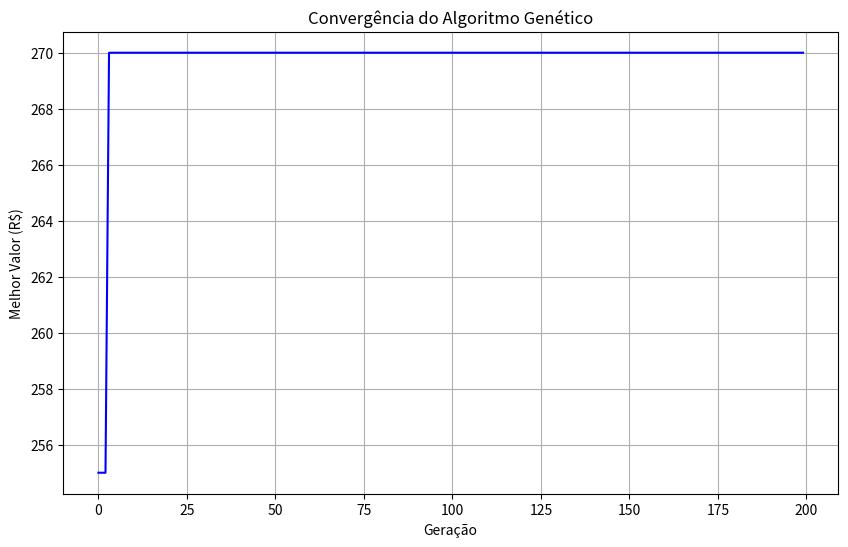

The script that saved this image:
# ALTERAÇÃO NA CRIAÇÃO DE NOVA GERAÇÃO

# Número de cruzamentos é dado por 0,8 * tamanho da população dividido por 2
# Um mesmo pai pode ser selecionado para cruzar mais de uma vez em uma geração
# Portanto, podem sobrar mais de 10 pais não selecionados para cruzamento em uma geração
# Todos eles são mantidos para a geração seguinte, juntamente aos novos filhos gerados
# A nova população cresce rapidamente

import random
import matplotlib.pyplot as plt

itens = [
    {'nome': 'A', 'peso': 2, 'valor': 40},
    {'nome': 'B', 'peso': 3, 'valor': 50},
    {'nome': 'C', 'peso': 4, 'valor': 65},
    {'nome': 'D', 'peso': 5, 'valor': 80},
    {'nome': 'E', 'peso': 7, 'valor': 110},
    {'nome': 'F', 'peso': 1, 'valor': 15},
    {'nome': 'G', 'peso': 6, 'valor': 90},
    {'nome': 'H', 'peso': 4.5, 'valor': 70},
    {'nome': 'I', 'peso': 3.5, 'valor': 60},
    {'nome': 'J', 'peso': 2.5, 'valor': 55}
]

CAPACIDADE = 15 
TAMANHO_POPULACAO = 50
NUM_GERACOES = 200
TAXA_CRUZAMENTO = 0.8
TAXA_MUTACAO = 0.05
NUM_PARES_CRUZAMENTO = int((TAMANHO_POPULACAO * TAXA_CRUZAMENTO) / 2)  # 20 pares

# criar um indivíduo viável (peso <= 15kg)
def criar_individuo_viavel():
    while True:
        individuo = [random.randint(0, 1) for _ in range(len(itens))] # seleciona um valor binário (0 ou 1) para representar a quantidade de dado item na solução
        peso = calcular_peso(individuo) # calcula o peso para garantir que é menor ou igual a 15kg
        if peso <= CAPACIDADE:
            return individuo # só retorna o indivíduo criado se ele for factível

# calcular o peso de um indivíduo
def calcular_peso(individuo):
    return sum(itens[i]['peso'] for i in range(len(individuo)) if individuo[i] == 1)

# calcular o valor de um indivíduo
def calcular_valor(individuo):
    peso = calcular_peso(individuo)
    if peso > CAPACIDADE:
        return 0
    return sum(itens[i]['valor'] for i in range(len(individuo)) if individuo[i] == 1)

# seleção por roleta
def selecao_roleta(populacao, valores):
    total_valor = sum(valores)
    probabilidades = [v/total_valor for v in valores]
    return random.choices(populacao, weights=probabilidades, k=2)

# crossover de 1 ou 2 pontos
def crossover(pai1, pai2):
    # sorteia duas posições X e Y (0 a 9, podendo ser iguais)
    X = random.randint(0, 9)
    Y = random.randint(0, 9)
    
    # cria os filhos como cópias dos pais
    filho1 = pai1.copy()
    filho2 = pai2.copy()
    
    # troca o gene na posição X
    filho1[X], filho2[X] = filho2[X], filho1[X]
    
    # se X for diferente de Y, troca o gene na posição Y
    if X != Y:
        filho1[Y], filho2[Y] = filho2[Y], filho1[Y]
    
    # garante que os filhos são viáveis e refaz o cruzamento caso algum ultrapasse o peso máximo
    while calcular_peso(filho1) > CAPACIDADE or calcular_peso(filho2) > CAPACIDADE:
        X = random.randint(0, 9)
        Y = random.randint(0, 9)
        
        filho1 = pai1.copy()
        filho2 = pai2.copy()
        
        filho1[X], filho2[X] = filho2[X], filho1[X]
        
        if X != Y:
            filho1[Y], filho2[Y] = filho2[Y], filho1[Y]
    
    return filho1, filho2

# mutação
def mutacao(individuo):
    if random.random() <= TAXA_MUTACAO:
        # escolhe qual filho sofrerá mutação (0 ou 1)
        filho_mutado = individuo.copy()
        
        # sorteia o gene a ser mutado
        gene = random.randint(0, len(filho_mutado)-1)
        
        # inverte o valor do gene
        filho_mutado[gene] = 1 - filho_mutado[gene]
        
        # verifica se a mutação resultou em um indivíduo viável
        if calcular_peso(filho_mutado) <= CAPACIDADE:
            return filho_mutado
    
    return individuo

# algoritmo genético
def algoritmo_genetico():
    # criação da população inicial (50 indivíduos factíveis)
    populacao = [criar_individuo_viavel() for _ in range(TAMANHO_POPULACAO)]
    melhor_historico = []
    melhor_global = None
    melhor_valor_global = -1
    
    for geracao in range(NUM_GERACOES):
        # calcula o valor de cada indivíduo
        valores = [calcular_valor(ind) for ind in populacao]
        
        # identifica o melhor da geração atual
        melhor_valor = max(valores)
        melhor_idx = valores.index(melhor_valor)
        melhor_individuo = populacao[melhor_idx]
        
        # atualiza o melhor global
        if melhor_valor > melhor_valor_global:
            melhor_valor_global = melhor_valor
            melhor_global = melhor_individuo
        
        # armazena o histórico do melhor valor
        melhor_historico.append(melhor_valor)
        
        # imprime informações da geração atual
        print(f"\nGeração {geracao + 1}:")
        print(f"Tamanho da população: {len(populacao)}")
        #print(f"Melhor indivíduo: {melhor_individuo}")
        #print(f"Valor: R${melhor_valor}")
        #print(f"Peso: {calcular_peso(melhor_individuo)} kg")
        #print(f"Itens: {[itens[i]['nome'] for i in range(len(melhor_individuo)) if melhor_individuo[i] == 1]}")
        
        # cálculo dinâmico do número de pares para cruzamento
        num_pares = int(len(populacao) * TAXA_CRUZAMENTO) // 2
        # seleção dos pais para cruzamento (20 pares)
        nova_populacao = []
        pais_selecionados = []
        
        for _ in range(num_pares):
            # seleciona dois pais por roleta
            pai1, pai2 = selecao_roleta(populacao, valores)
            pais_selecionados.extend([pai1, pai2])
            
            # cruzamento (gera dois filhos)
            filho1, filho2 = crossover(pai1, pai2)
            
            # mutação (aplicada com 5% de probabilidade)
            filho1 = mutacao(filho1)
            filho2 = mutacao(filho2)
            
            nova_populacao.extend([filho1, filho2])
        
        # identifica os não selecionados
        nao_selecionados = [ind for ind in populacao if ind not in pais_selecionados]

        # adiciona os não selecionados à nova população
        nova_populacao.extend(nao_selecionados)

        # verificação de consistência
        print(f"Indivíduos gerados por cruzamento: {num_pares * 2}")
        print(f"Indivíduos não selecionados mantidos: {len(nao_selecionados)}")
        #print(f"Total na nova geração: {len(nova_populacao)}")
        
        # garante que a população mantém o tamanho correto
        populacao = nova_populacao
    
    # resultado final
    print("\n=== MELHOR SOLUÇÃO ENCONTRADA ===")
    print(f"Indivíduo: {melhor_global}")
    print(f"Valor: R${melhor_valor_global}")
    print(f"Peso: {calcular_peso(melhor_global)} kg")
    print(f"Itens selecionados: {[itens[i]['nome'] for i in range(len(melhor_global)) if melhor_global[i] == 1]}")
    
    # gráfico de convergência
    plt.figure(figsize=(10, 6))
    plt.plot(melhor_historico, 'b-')
    plt.title("Convergência do Algoritmo Genético")
    plt.xlabel("Geração")
    plt.ylabel("Melhor Valor (R$)")
    plt.grid(True)
    plt.show()

# executa o algoritmo
algoritmo_genetico()